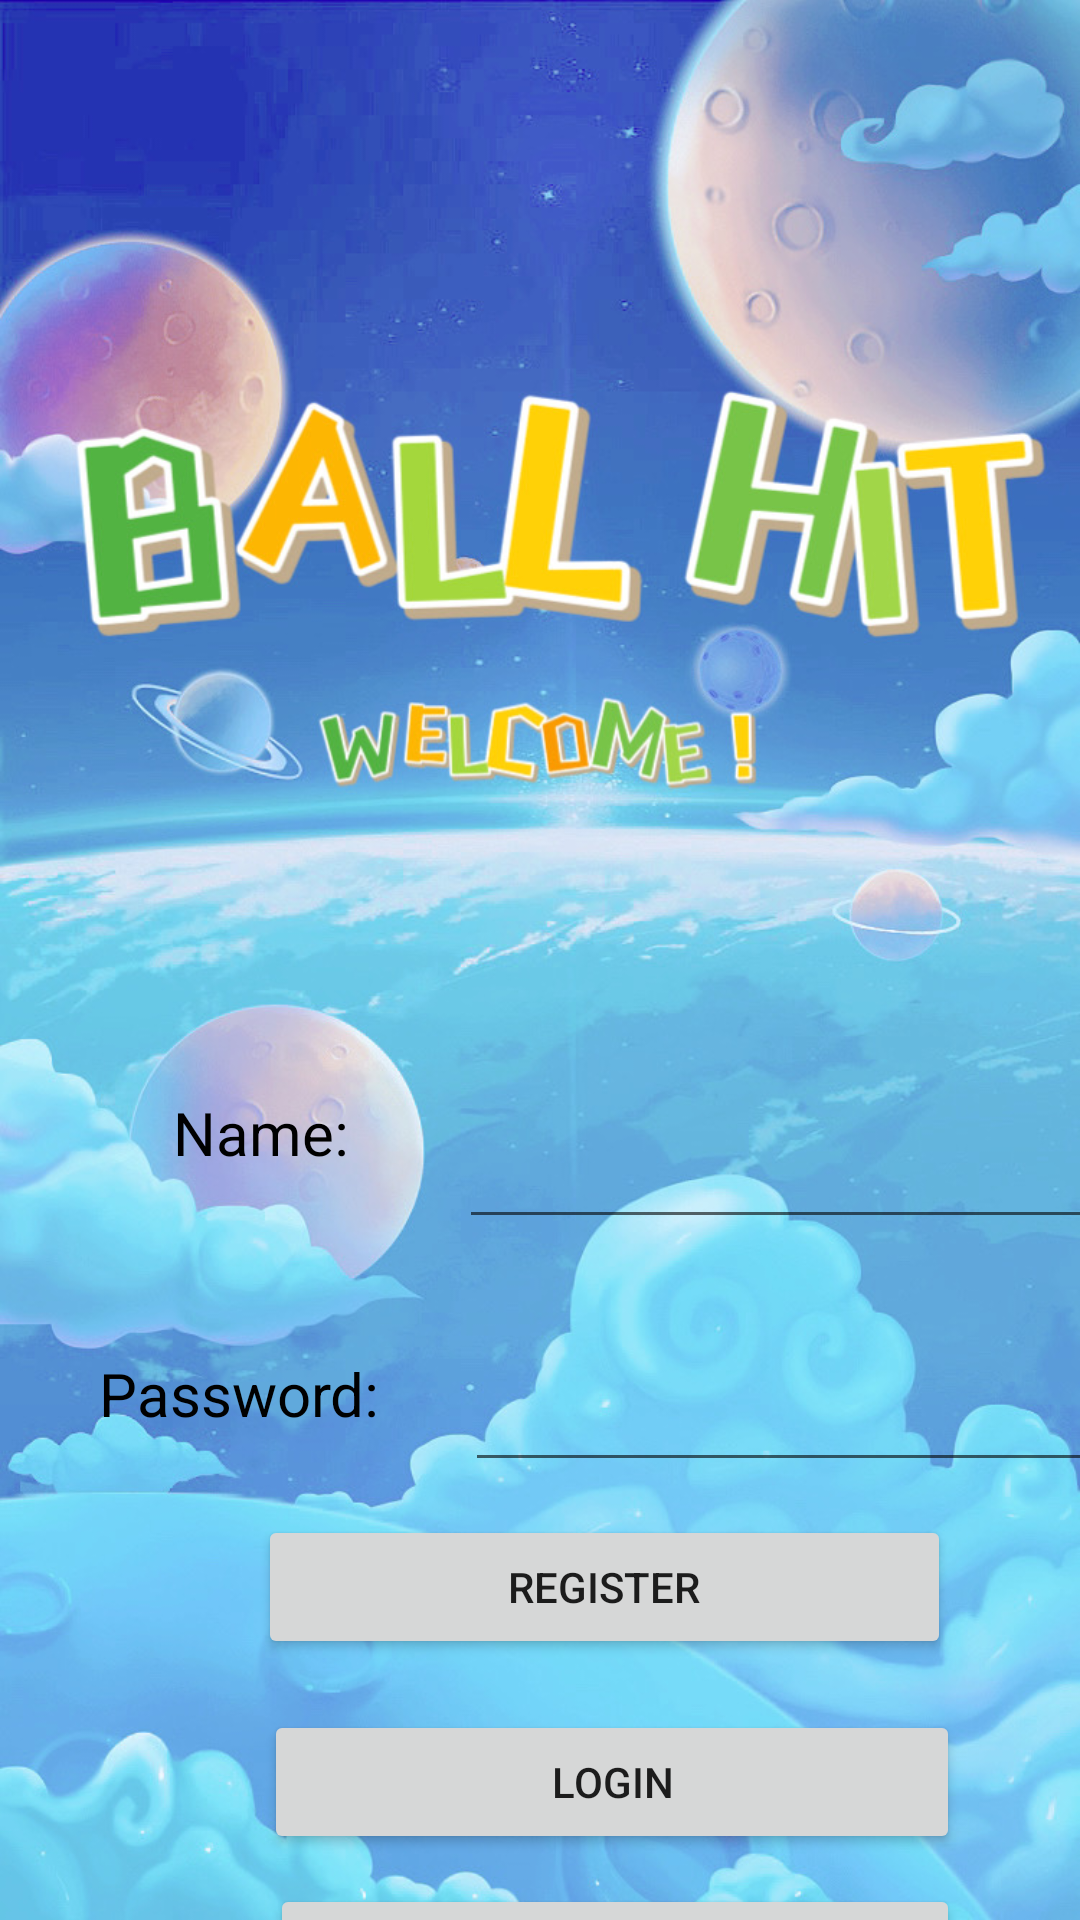

This screen was rendered from an Android layout file. Write that file and the resources it references.
<!-- AndroidManifest.xml: application theme Theme.AppCompat.Light.NoActionBar.FullScreen -->
<!-- res/layout/activity_main.xml -->
<?xml version="1.0" encoding="utf-8"?>
<AbsoluteLayout xmlns:android="http://schemas.android.com/apk/res/android"
    xmlns:app="http://schemas.android.com/apk/res-auto"
    xmlns:tools="http://schemas.android.com/tools"
    android:layout_width="match_parent"
    android:layout_height="match_parent"
    android:orientation="vertical"
    android:background="@drawable/welcome"
    tools:context=".MainActivity">














    <TextView
        android:layout_width="86dp"
        android:layout_height="40dp"
        android:layout_marginLeft="50px"
        android:layout_marginTop="200px"
        android:layout_x="44dp"
        android:layout_y="364dp"
        android:gravity="center_horizontal"
        android:text="Name:"
        android:textColor="#000000"
        android:textSize="20sp" />

    <EditText
        android:id="@+id/username"
        android:layout_width="219dp"
        android:layout_height="70dp"
        android:layout_marginTop="200px"
        android:layout_x="153dp"
        android:layout_y="343dp"
        android:singleLine="true"
        tools:ignore="SpeakableTextPresentCheck" />

    <TextView
        android:layout_width="wrap_content"
        android:layout_height="wrap_content"
        android:layout_marginLeft="50px"
        android:layout_x="33dp"
        android:layout_y="451dp"
        android:gravity="center_horizontal"
        android:text="Password:"
        android:textColor="#000000"
        android:textSize="20sp" />

    <EditText
        android:id="@+id/password"
        android:layout_width="224dp"
        android:layout_height="67dp"
        android:layout_x="155dp"
        android:layout_y="427dp"
        android:password="true"
        tools:ignore="SpeakableTextPresentCheck" />

    <Button
        android:id="@+id/login"
        android:layout_width="232dp"
        android:layout_height="wrap_content"
        android:layout_marginLeft="130px"
        android:layout_marginTop="30px"
        android:layout_x="88dp"
        android:layout_y="570dp"
        android:gravity="center"
        android:text="Login" />

    <Button
        android:id="@+id/exit"
        android:layout_width="230dp"
        android:layout_height="wrap_content"
        android:layout_marginLeft="80px"
        android:layout_marginTop="30px"
        android:layout_x="90dp"
        android:layout_y="628dp"
        android:gravity="center"
        android:text="Exit" />

    <Button
        android:id="@+id/reg"
        android:layout_width="231dp"
        android:layout_height="wrap_content"
        android:layout_marginLeft="130px"
        android:layout_x="86dp"
        android:layout_y="505dp"
        android:gravity="center"
        android:text="Register" />


</AbsoluteLayout>
<!-- resources referenced by this layout -->
<resources>
  <!-- drawable welcome: jpg bitmap (drawable, 208826 bytes) -->
  <style name="Theme.AppCompat.Light.NoActionBar.FullScreen" parent="@style/Theme.AppCompat.Light.NoActionBar">
          <item name="android:windowNoTitle">true</item>
          <item name="android:windowActionBar">false</item>
          <item name="android:windowFullscreen">true</item>
          <item name="android:windowContentOverlay">@null</item>
      </style>
</resources>
